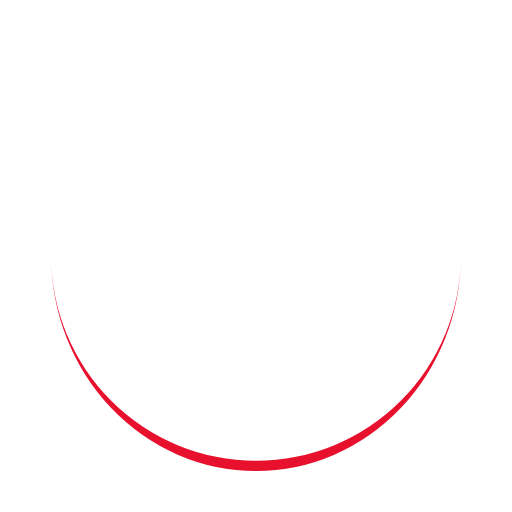
t = 0.00 s
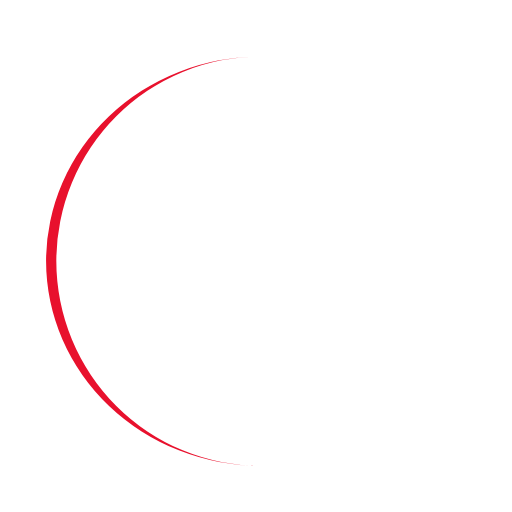
t = 0.25 s
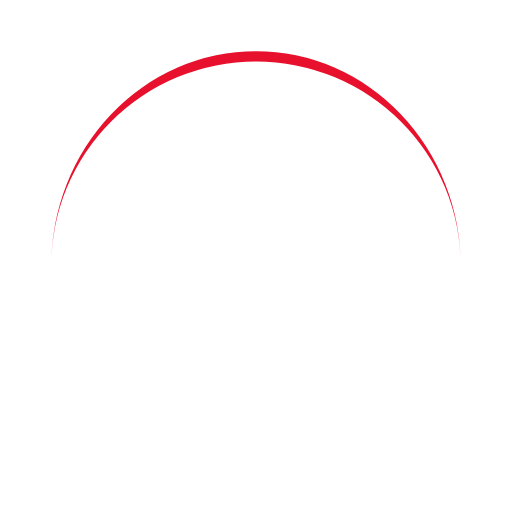
t = 0.50 s
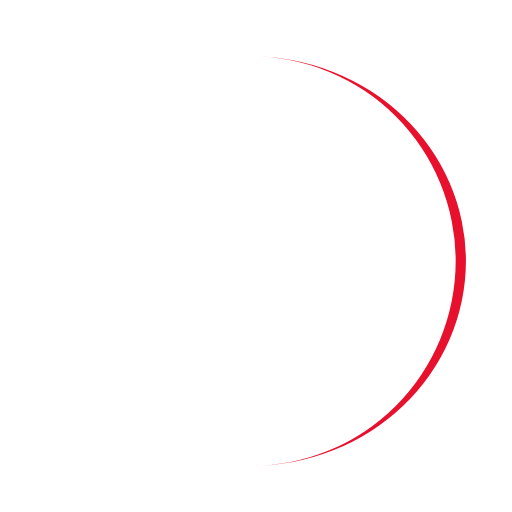
t = 0.75 s

The animated SVG that drew these frames (rendered in a browser with its animation timeline set to each time). Animation: 1 SMIL element (animateTransform=1); one cycle of 1.00 s, repeats indefinitely.

<?xml version="1.0" encoding="utf-8"?>
<svg xmlns="http://www.w3.org/2000/svg" xmlns:xlink="http://www.w3.org/1999/xlink" style="margin: auto; background: rgb(255, 255, 255); display: block; shape-rendering: auto; animation-play-state: running; animation-delay: 0s;" width="200px" height="200px" viewBox="0 0 100 100" preserveAspectRatio="xMidYMid">
<path d="M10 50A40 40 0 0 0 90 50A40 42 0 0 1 10 50" fill="#e8112d" stroke="none" style="animation-play-state: running; animation-delay: 0s;">
  <animateTransform attributeName="transform" type="rotate" dur="1s" repeatCount="indefinite" keyTimes="0;1" values="0 50 51;360 50 51" style="animation-play-state: running; animation-delay: 0s;"></animateTransform>
</path>
<!-- [ldio] generated by https://loading.io/ --></svg>